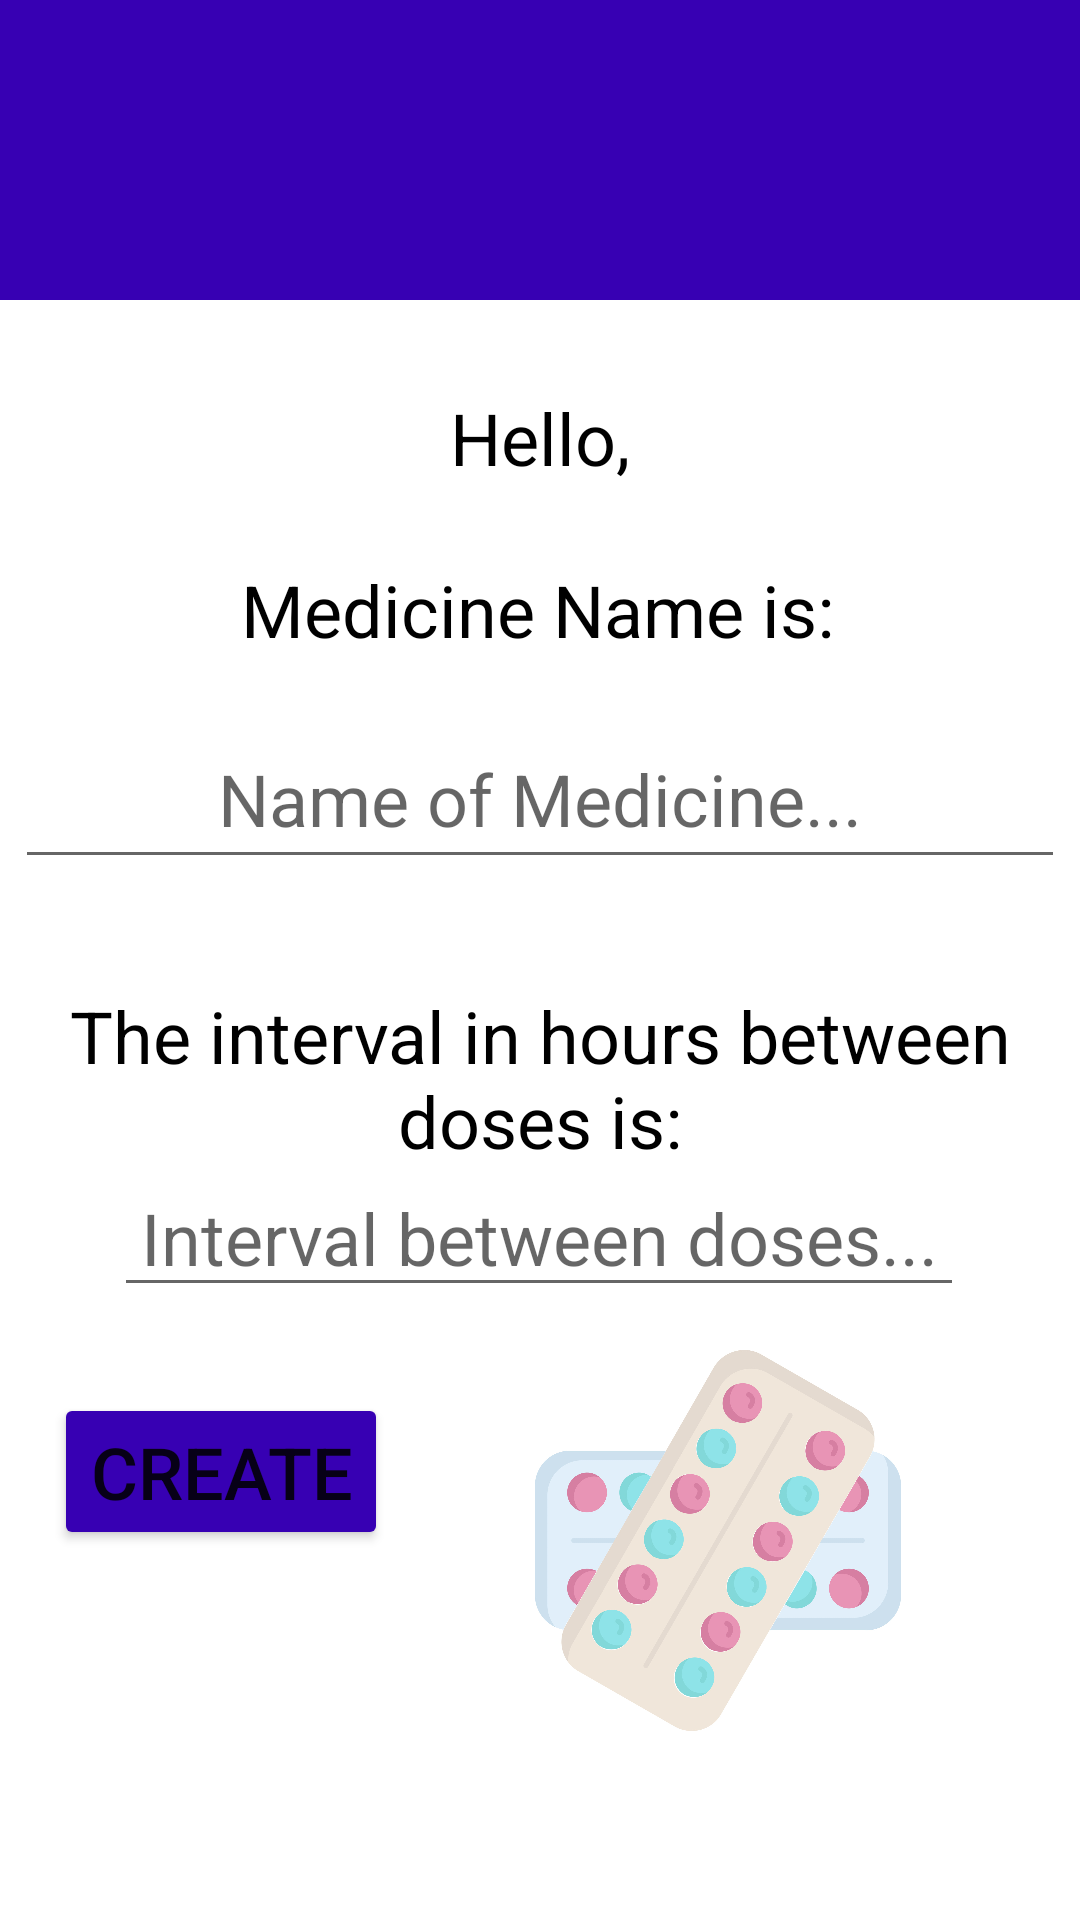

Layout XML and referenced resources for this Android screen:
<!-- AndroidManifest.xml: application theme Theme.MedAmigo -->
<!-- res/layout/activity_dados_do_remedio.xml -->
<?xml version="1.0" encoding="utf-8"?>
<androidx.constraintlayout.widget.ConstraintLayout xmlns:android="http://schemas.android.com/apk/res/android"
    xmlns:app="http://schemas.android.com/apk/res-auto"
    xmlns:tools="http://schemas.android.com/tools"
    android:layout_width="match_parent"
    android:layout_height="match_parent"
    tools:context=".DadosDoRemedio">

    <View
        android:id="@+id/view"
        android:layout_width="match_parent"
        android:layout_height="100dp"
        android:background="@color/design_default_color_primary_dark"
        app:layout_constraintEnd_toEndOf="parent"
        app:layout_constraintHorizontal_bias="0.0"
        app:layout_constraintStart_toStartOf="parent"
        app:layout_constraintTop_toTopOf="parent" />

    <TextView
        android:id="@+id/txtNomeConfig"
        android:layout_width="149dp"
        android:layout_height="59dp"
        android:gravity="center"
        android:text="@string/Ola"
        android:textColor="@color/black"
        android:textSize="24sp"
        app:layout_constraintBottom_toBottomOf="parent"
        app:layout_constraintEnd_toEndOf="parent"
        app:layout_constraintStart_toStartOf="parent"
        app:layout_constraintTop_toBottomOf="@+id/view"
        app:layout_constraintVertical_bias="0.034" />

    <TextView
        android:id="@+id/textView4"
        android:layout_width="353dp"
        android:layout_height="46dp"
        android:gravity="center_horizontal"
        android:text="@string/InformeRemedio"
        android:textColor="@color/black"
        android:textSize="24sp"
        app:layout_constraintBottom_toBottomOf="parent"
        app:layout_constraintEnd_toEndOf="parent"
        app:layout_constraintHorizontal_bias="0.379"
        app:layout_constraintStart_toStartOf="parent"
        app:layout_constraintTop_toBottomOf="@+id/view"
        app:layout_constraintVertical_bias="0.176" />

    <EditText
        android:id="@+id/edtNomeRemedio"
        android:layout_width="350dp"
        android:layout_height="53dp"
        android:ems="10"
        android:gravity="center_horizontal"
        android:hint="@string/inputRemedio"
        android:inputType="text"
        android:maxLength="20"
        android:minHeight="48dp"
        android:textColor="@color/black"
        android:textSize="24sp"
        app:layout_constraintBottom_toTopOf="@+id/btnCadastrar"
        app:layout_constraintEnd_toEndOf="parent"
        app:layout_constraintHorizontal_bias="0.491"
        app:layout_constraintStart_toStartOf="parent"
        app:layout_constraintTop_toBottomOf="@+id/textView4"
        app:layout_constraintVertical_bias="0.04" />

    <TextView
        android:id="@+id/textView5"
        android:layout_width="339dp"
        android:layout_height="55dp"
        android:layout_marginTop="36dp"
        android:gravity="center_horizontal"
        android:text="@string/InformeIntervalo"
        android:textColor="@color/black"
        android:textSize="24sp"
        app:layout_constraintEnd_toEndOf="parent"
        app:layout_constraintStart_toStartOf="parent"
        app:layout_constraintTop_toBottomOf="@+id/edtNomeRemedio" />

    <EditText
        android:id="@+id/edtIntervalo"
        android:layout_width="wrap_content"
        android:layout_height="wrap_content"
        android:ems="10"
        android:gravity="center_horizontal"
        android:hint="@string/inputIntervalo"
        android:inputType="numberDecimal"
        android:maxLength="2"
        android:minHeight="48dp"
        android:textColor="@color/black"
        android:textSize="24sp"
        app:layout_constraintBottom_toTopOf="@+id/btnCadastrar"
        app:layout_constraintEnd_toEndOf="parent"
        app:layout_constraintHorizontal_bias="0.496"
        app:layout_constraintStart_toStartOf="parent"
        app:layout_constraintTop_toBottomOf="@+id/textView5"
        app:layout_constraintVertical_bias="0.074" />

    <ImageView
        android:id="@+id/imageView2"
        android:layout_width="180dp"
        android:layout_height="127dp"
        android:layout_marginTop="32dp"
        android:layout_marginEnd="4dp"
        app:layout_constraintBottom_toBottomOf="parent"
        app:layout_constraintEnd_toEndOf="parent"
        app:layout_constraintHorizontal_bias="0.428"
        app:layout_constraintStart_toEndOf="@+id/btnCadastrar"
        app:layout_constraintTop_toBottomOf="@+id/textView5"
        app:layout_constraintVertical_bias="0.351"
        app:srcCompat="@drawable/cartela_remedio" />

    <Button
        android:id="@+id/btnCadastrar"
        android:layout_width="wrap_content"
        android:layout_height="wrap_content"
        android:backgroundTint="@color/design_default_color_primary_dark"
        android:onClick="btnCadastrar"
        android:text="@string/btnCadastrar"
        android:textSize="24sp"
        app:layout_constraintBottom_toBottomOf="parent"
        app:layout_constraintEnd_toEndOf="parent"
        app:layout_constraintHorizontal_bias="0.072"
        app:layout_constraintStart_toStartOf="parent"
        app:layout_constraintTop_toBottomOf="@+id/view"
        app:layout_constraintVertical_bias="0.747" />


</androidx.constraintlayout.widget.ConstraintLayout>
<!-- resources referenced by this layout -->
<resources>
  <!-- drawable cartela_remedio: jpg bitmap (drawable, 189089 bytes) -->
  <string name="InformeIntervalo">The interval in hours between doses is: </string>
  <string name="InformeRemedio">Medicine Name is: </string>
  <string name="Ola">Hello, </string>
  <string name="btnCadastrar">CREATE</string>
  <string name="inputIntervalo">Interval between doses...</string>
  <string name="inputRemedio">Name of Medicine...</string>
  <style name="Theme.MedAmigo" parent="Theme.MaterialComponents.DayNight.DarkActionBar">
          
          <item name="colorPrimary">@color/purple_500</item>
          <item name="colorPrimaryVariant">@color/purple_700</item>
          <item name="colorOnPrimary">@color/white</item>
          
          <item name="colorSecondary">@color/teal_200</item>
          <item name="colorSecondaryVariant">@color/teal_700</item>
          <item name="colorOnSecondary">@color/black</item>
          
          <item name="android:statusBarColor">?attr/colorPrimaryVariant</item>
          
      </style>
  <!-- not gathered from this repository: default colours our renderer supplied (Android Studio template values) -->
  <color name="purple_500">#FF6200EE</color>
  <color name="purple_700">#FF3700B3</color>
  <color name="teal_200">#FF03DAC5</color>
  <color name="teal_700">#FF018786</color>
  <color name="black">#FF000000</color>
  <color name="white">#FFFFFFFF</color>
</resources>
